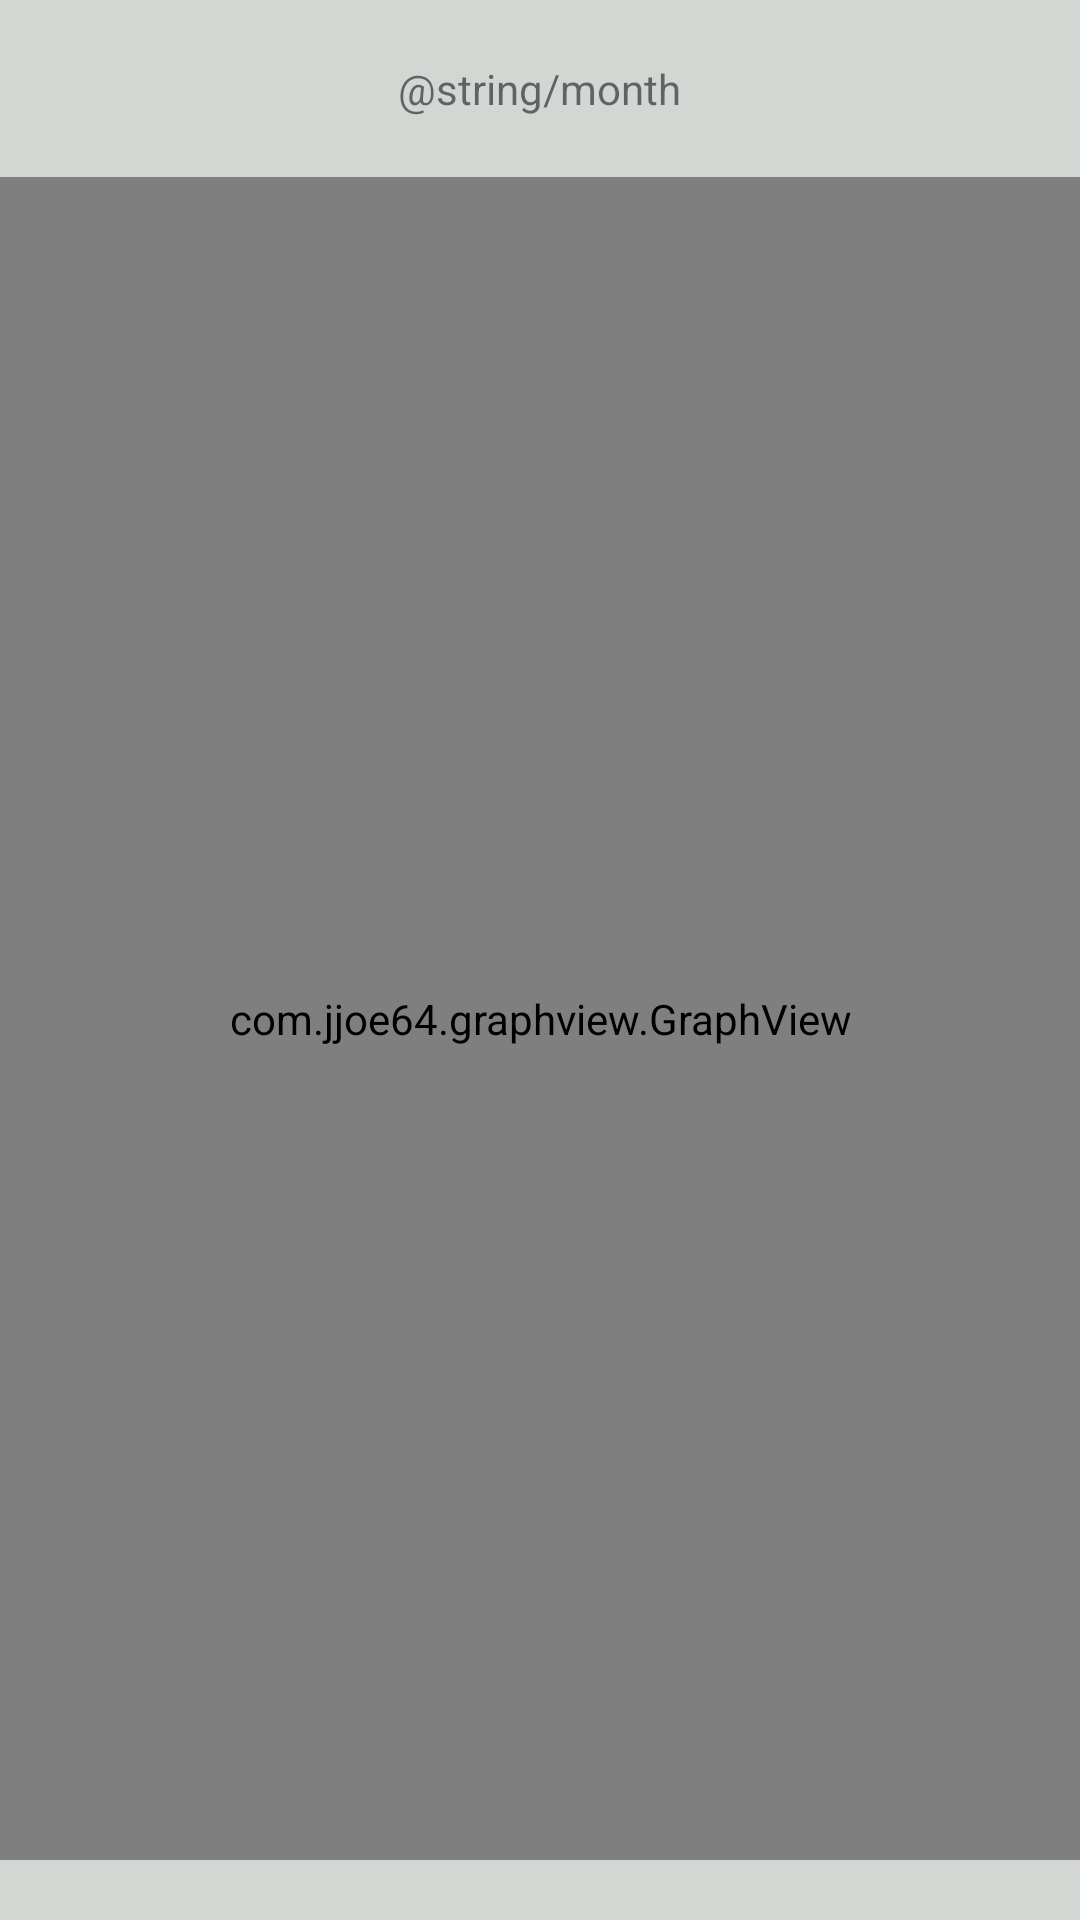

The Android layout XML behind this screen, and the referenced resources:
<!-- AndroidManifest.xml: application theme AppTheme -->
<!-- res/layout/activity_graphs.xml -->
<?xml version="1.0" encoding="utf-8"?>
<LinearLayout xmlns:android="http://schemas.android.com/apk/res/android"
    xmlns:tools="http://schemas.android.com/tools"
    android:layout_width="match_parent"
    android:layout_height="match_parent"
    xmlns:app="http://schemas.android.com/apk/res-auto"
    android:orientation="vertical"
    android:background="@color/BackGround"
    tools:context=".GraphsActivity">

    <TextView
        android:id="@+id/textView"
        android:layout_width="wrap_content"
        android:layout_height="wrap_content"
        android:text="@string/month"
        style="@style/style_text"
        android:layout_margin="20dp"
        android:layout_gravity="center"
        android:gravity="center"/>

    <com.jjoe64.graphview.GraphView
        android:id="@+id/graph"
        android:layout_width="match_parent"
        android:layout_height="match_parent"

        android:layout_marginBottom="20dp"
        app:seriesType="points"/>

</LinearLayout>
<!-- resources referenced by this layout -->
<resources>
  <color name="BackGround">#D2D7D3</color>
</resources>
